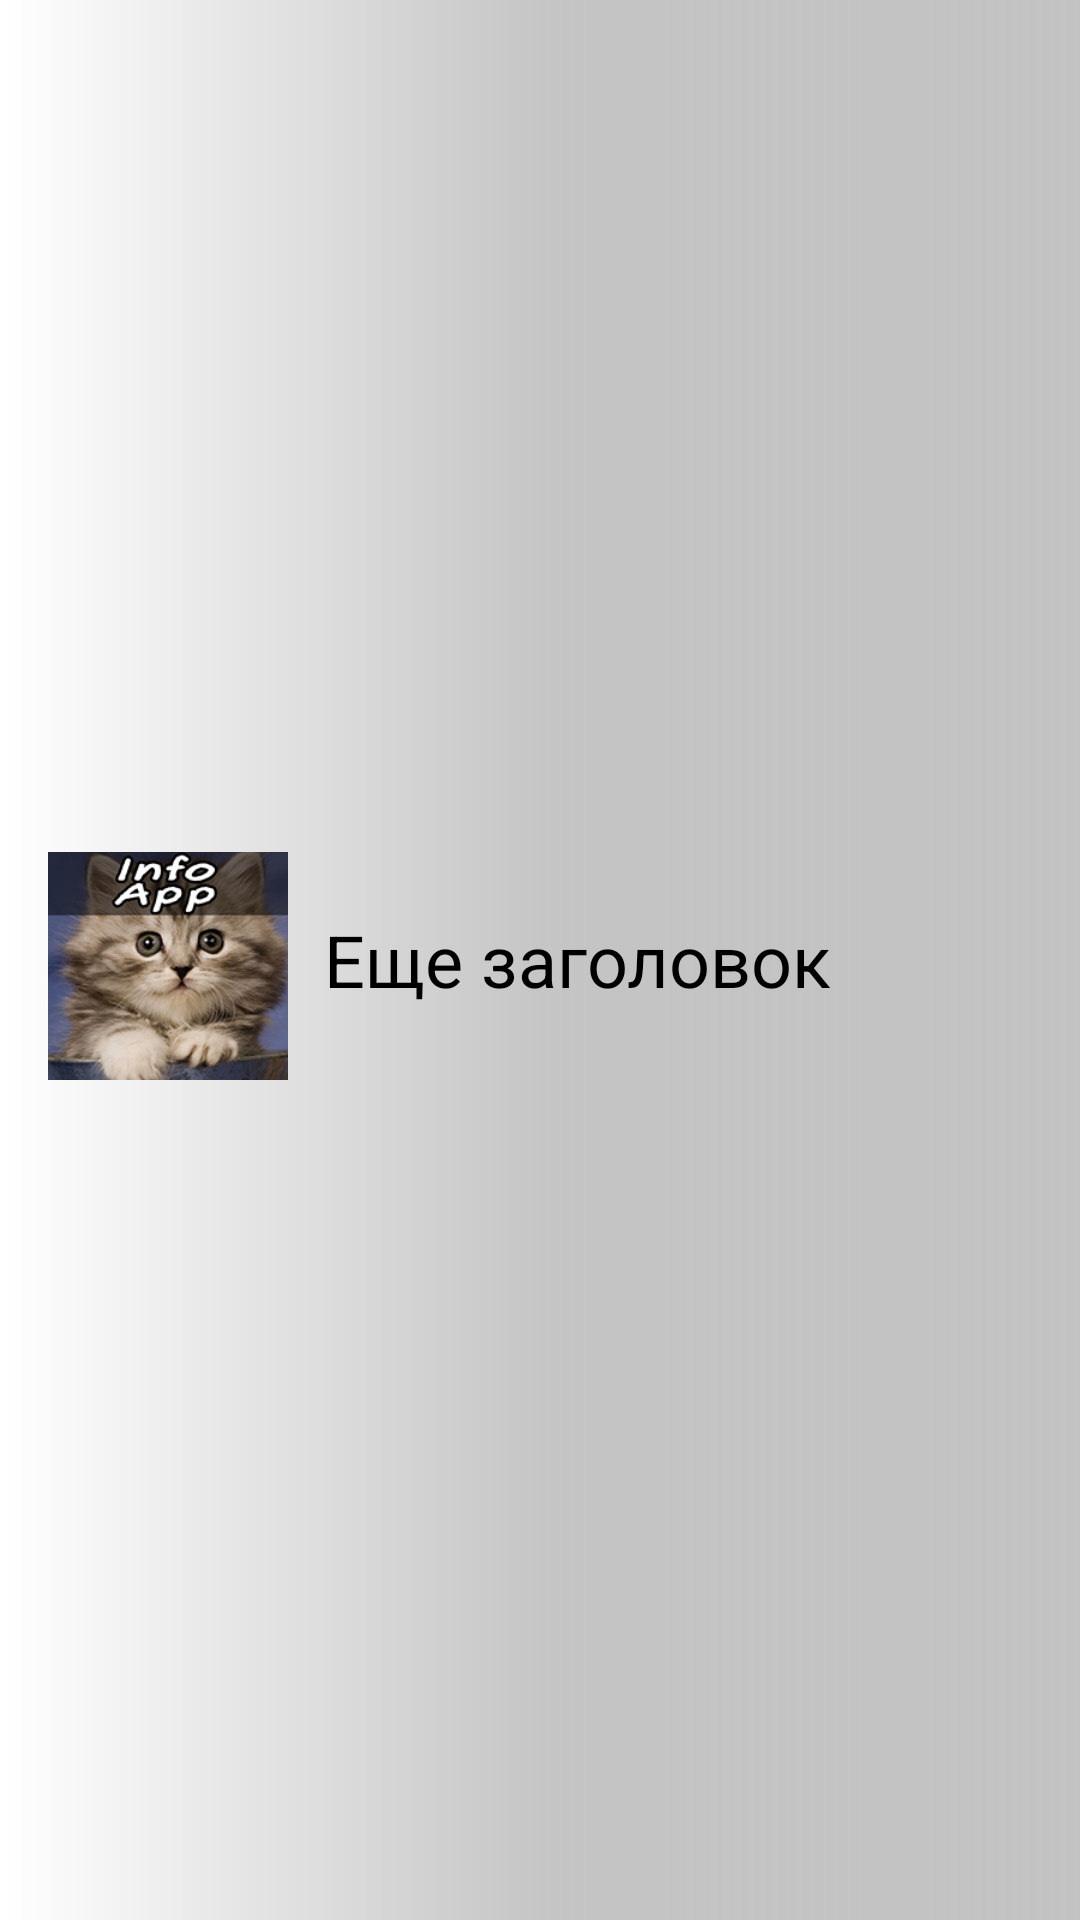

Here is an Android app screen rendered from its layout file. Give the layout XML and the strings, colors and styles it references.
<!-- AndroidManifest.xml: application theme AppTheme -->
<!-- res/layout/nav_header_main.xml -->
<?xml version="1.0" encoding="utf-8"?>
<LinearLayout xmlns:android="http://schemas.android.com/apk/res/android"
    xmlns:app="http://schemas.android.com/apk/res-auto"
    android:layout_width="match_parent"
    android:layout_height="@dimen/nav_header_height"
    android:background="@drawable/side_nav_bar"
    android:gravity="center_vertical"
    android:orientation="horizontal"
    android:paddingLeft="@dimen/activity_horizontal_margin"
    android:paddingRight="@dimen/activity_horizontal_margin"
    android:theme="@style/ThemeOverlay.AppCompat.Dark">

    <android.support.v7.widget.AppCompatImageView
        android:id="@+id/imageView"
        android:layout_width="80dp"
        android:layout_height="80dp"
        android:paddingTop="@dimen/nav_header_vertical_spacing"
        android:scaleType="centerCrop"
        app:srcCompat="@drawable/ikonka" />

    <TextView
        android:id="@+id/textView"
        style="@style/Text.Title"
        android:layout_width="wrap_content"
        android:layout_height="wrap_content"
        android:layout_margin="@dimen/text_margin_small"
        android:text="@string/main_nav_header_title"
        android:textColor="@color/black" />

</LinearLayout>
<!-- resources referenced by this layout -->
<resources>
  <color name="black">#000000</color>
  <dimen name="activity_horizontal_margin">16dp</dimen>
  <dimen name="nav_header_height">96dp</dimen>
  <dimen name="nav_header_vertical_spacing">8dp</dimen>
  <dimen name="text_margin_small">12dp</dimen>
  <!-- drawable ikonka: png bitmap (drawable, 92400 bytes) -->
  <!-- drawable side_nav_bar (drawable) -->
  <shape xmlns:android="http://schemas.android.com/apk/res/android"
      android:shape="rectangle">
      <gradient
          android:angle="0"
          android:centerColor="#81919191"
          android:endColor="#56545454"
          android:startColor="#ffffff"
          android:type="linear" />
  </shape>
  <string name="main_nav_header_title">Еще заголовок</string>
  <style name="Text.Title">
          <item name="android:textSize">@dimen/font_title</item>
      </style>
  <style name="AppTheme" parent="Theme.AppCompat.Light.NoActionBar">
          
          <item name="colorPrimary">@color/colorPrimary</item>
          <item name="colorPrimaryDark">@color/colorPrimaryDark</item>
          <item name="colorAccent">@color/colorAccent</item>
      </style>
  <dimen name="font_title">24sp</dimen>
  <color name="colorPrimary">#3F51B5</color>
  <color name="colorPrimaryDark">#303F9F</color>
  <color name="colorAccent">#FF4081</color>
</resources>
